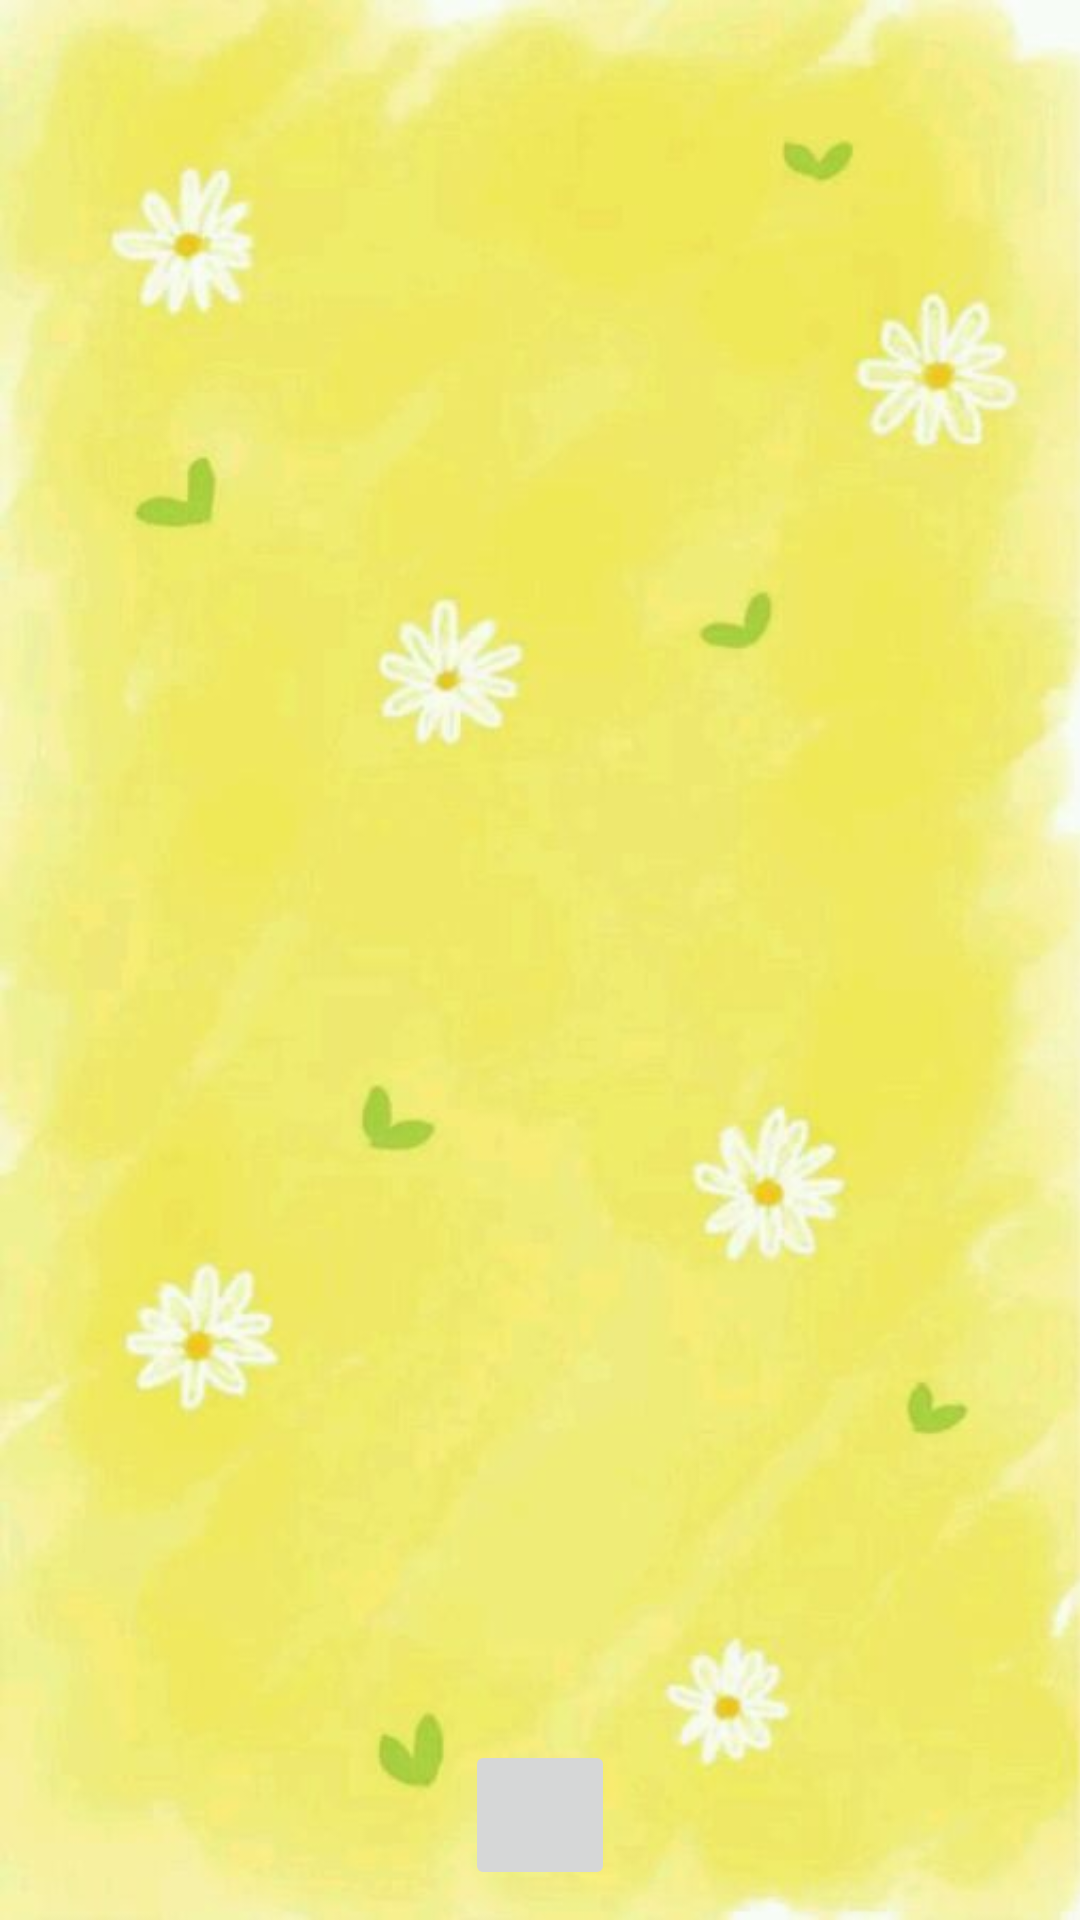

This screen was rendered from an Android layout file. Write that file and the resources it references.
<!-- AndroidManifest.xml: application theme Theme.Simple_Recorder -->
<!-- res/layout/activity_audio_list.xml -->
<?xml version="1.0" encoding="utf-8"?>
<RelativeLayout xmlns:android="http://schemas.android.com/apk/res/android"
    xmlns:tools="http://schemas.android.com/tools"
    android:layout_width="match_parent"
    android:layout_height="match_parent"
    tools:context=".audio.AudioListActivity">

    <ImageView
        android:layout_width="match_parent"
        android:layout_height="match_parent"
        android:scaleType="centerCrop"
        android:src="@mipmap/yellow" />

    <LinearLayout
        android:layout_width="match_parent"
        android:layout_height="match_parent"
        android:orientation="vertical">
        <ListView
            android:id="@+id/lv_audio"
            android:layout_weight="1"
            android:layout_width="match_parent"
            android:divider="@null"
            android:padding="5dp"
            android:dividerHeight="10dp"
            android:layout_height="0dp"/>
        <ImageButton
            android:id="@+id/ib_audio"
            android:src="@mipmap/mic_on"
            android:scaleType="fitCenter"
            android:layout_margin="10dp"
            android:layout_gravity="center_horizontal"
            android:layout_width="50dp"
            android:layout_height="50dp"/>

    </LinearLayout>
</RelativeLayout>
<!-- resources referenced by this layout -->
<resources>
  <!-- mipmap yellow: jpg bitmap (mipmap-xxxhdpi, 26378 bytes) -->
  <style name="Theme.Simple_Recorder" parent="Theme.MaterialComponents.DayNight.NoActionBar.Bridge">
          
          <item name="colorPrimary">@color/yellow</item>
          <item name="colorPrimaryVariant">@color/yellow</item>
          <item name="colorOnPrimary">@color/white</item>
          
          <item name="colorSecondary">@color/teal_200</item>
          <item name="colorSecondaryVariant">@color/teal_700</item>
          <item name="colorOnSecondary">@color/black</item>
          
          <item name="android:statusBarColor" tools:targetApi="l">?attr/colorPrimaryVariant</item>
          
      </style>
  <color name="yellow">#F2E982</color>
  <color name="white">#FFFFFFFF</color>
  <color name="teal_200">#FF03DAC5</color>
  <color name="teal_700">#FF018786</color>
  <color name="black">#FF000000</color>
</resources>
